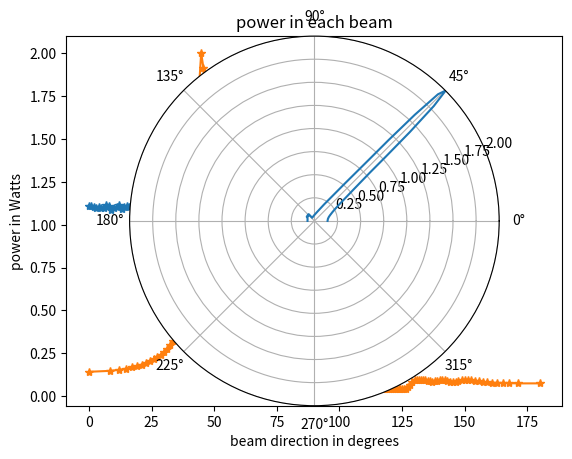

The matplotlib source for this figure:
# packages to import here
import numpy as np
import matplotlib.pyplot as plt
from scipy import signal as ss

# todo -

# functions here
def make_phone_data(nphones, \
                    sound_speed, \
                    spacing, \
                    noise_pwr,
                    signal_pwr,
                    sampling_rate, \
                    samples, \
                    signal_hz, \
                    signal_dir):
    '''function to make simulated phone data'''
    # generate data matrix, samples x nphones
    data = np.sqrt(noise_pwr) * np.random.randn(samples, nphones)
    # data = np.zeros((samples, nphones))
    # make actual signal
    time = np.linspace(0, samples / sampling_rate, samples, endpoint=False);
    signal = np.sqrt(signal_pwr) * np.random.randn(samples)
    # signal = np.sin(time)
    # signal = ss.square(time)

    # make replica vector to duplicate and delay our time signal
    time_delays = spacing / sound_speed
    fft_freqs = np.matrix(np.linspace(0, sampling_rate, samples, endpoint=False))
    time_delays = np.matrix(np.cos(signal_dir) * time_delays)
    spacial_filt = np.exp(2j * np.pi * fft_freqs.transpose() * time_delays)
    spacial_filt = np.array(spacial_filt).transpose()
    replicas = np.fft.irfft(np.array(np.fft.fft(signal)) * spacial_filt, samples, 1)
    # add to data and then return it
    data = data + replicas.transpose()
    return data, time


def cbf(nphones, \
        sound_speed, \
        spacing, \
        look_dirs, \
        samples, \
        phone_data):
    '''function to do conventional beamforming'''
    # allocate space to put data
    bf_data = np.zeros((samples, len(look_dirs)))
    # find time lags between phones and the bf matrix
    time_delays = np.matrix((spacing / sound_speed))
    fft_freqs = np.matrix(np.linspace(0, sampling_rate, samples, endpoint=False)).transpose()
    for ind, direction in enumerate(look_dirs):
        spacial_filt = 1.0 / nphones * np.exp(-2j * np.pi * fft_freqs * time_delays * np.cos(direction))
        # fft the data, and let's beamform.
        bf_data[:, ind] = np.sum(np.fft.irfft(np.fft.fft(phone_data, samples, 0) * np.array(spacial_filt), \
                                              samples, 0), 1)
    return bf_data


def make_plots(nphones, \
               spacing, \
               phone_data, \
               bf_data, \
               time, \
               sampling_rate, \
               time_length, \
               look_dirs, ind):
    '''function to make our plots'''
    plt.figure()
    # plot data in each phone
    if False:
        plt.plot(time, phone_data)
        plt.title('received signal by phone')
        plt.xlabel('time in seconds')
        plt.ylabel('amplitude')
        plt.show()

    # plot power in each phone
    if True:
        power = sum(abs(np.fft.fft(phone_data, samples, 0)) ** 2 / samples ** 2, 0)
        plt.plot(power,'-*')
        plt.title('power in each phone')
        plt.xlabel('phone number label')
        plt.ylabel('power in Watts')
        plt.show()

    # plot data in each beam
    if False:
        plt.plot(time, bf_data)
        plt.title('received signal by beam')
        plt.xlabel('time in seconds')
        plt.ylabel('amplitude')
        plt.show()

    # plot power in each beam
    if True:
        power = sum(abs(np.fft.fft(bf_data, samples, 0)) ** 2 / samples ** 2, 0)*2.
        # plt.plot(look_dirs * 180 / np.pi, sum(abs(np.fft.fft(bf_data, samples, 0)) ** 2 / samples ** 2, 0), '-*')
        plt.plot(look_dirs * 180 / np.pi, power, '-*')
        plt.title('power in each beam')
        plt.xlabel('beam direction in degrees')
        plt.ylabel('power in Watts')
        plt.show()


        ax = plt.subplot(111, projection='polar')
        ax.plot(look_dirs, power, '-')
        ax.set_rmax(2.0)
        ax.grid(True)
        plt.show()

    return


# main stuff here
if __name__ == "__main__":
    # a = [180, 60, 90]
    a = [45]
    directions = np.array(a) * np.pi / 180  # where the signal will come from
    for ind, signal_dir in enumerate(directions):
        nphones = 32  # 32 phones
        sound_speed = 343  # meters per second sound speed
        spacing = np.linspace(0, 64, nphones)  # first and second phone 2 m apart
        noise_pwr = 0.1  # background noise power is .1
        signal_pwr = 1  # sinusoidal signal power is .1 apart
        sampling_rate = 250  # 100 hz sampling rate
        samples = 5000
        time_length = samples / sampling_rate
        signal_hz = 100  # 150hz tone generated somewhere
        look_dirs = np.arccos(np.linspace(-1, 1, 180))  # cosine spacing, 180 dirs
        # make our phone data
        phone_data, time = make_phone_data(nphones, \
                                           sound_speed, \
                                           spacing, \
                                           noise_pwr,
                                           signal_pwr,
                                           sampling_rate, \
                                           samples, \
                                           signal_hz, \
                                           signal_dir)
        # do the beamforming
        bf_data = cbf(nphones, \
                      sound_speed, \
                      spacing, \
                      look_dirs, \
                      samples, \
                      phone_data)
        # make our plots
        make_plots(nphones, \
                   spacing, \
                   phone_data, \
                   bf_data, \
                   time, \
                   sampling_rate, \
                   time_length, \
                   look_dirs, ind)
